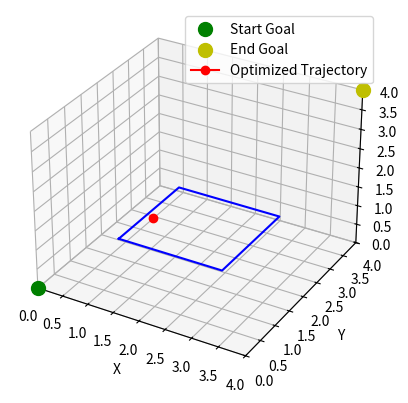

Here is the Python script that generated this plot:
import numpy as np
from scipy.optimize import minimize
import matplotlib.pyplot as plt
from mpl_toolkits.mplot3d import Axes3D

# Define the cube parameters
cube_center = np.array([2, 2, 2])  # Center of the cube
cube_size = 2.0  # Size of the cube (edge length)

# Define the start and end goals
start_position = np.array([0, 0, 0])
end_position = np.array([4, 4, 4])

# Define the initial position of the point
initial_position = start_position

# Define the objective function to minimize the distance to the cube's surface
def objective_function(position):
    distance_to_center = np.linalg.norm(position - cube_center)
    distance_to_surface = distance_to_center - cube_size / 2
    return distance_to_surface

# Define the constraint to avoid collision with the cube
def collision_constraint(position):
    return np.linalg.norm(position - cube_center) - cube_size / 2

# Formulate the optimization problem
constraints = [{'type': 'ineq', 'fun': collision_constraint}]
result = minimize(objective_function, initial_position, constraints=constraints, method='SLSQP')

# Extract the optimized trajectory
optimized_trajectory = result.x

# Visualization using Matplotlib
fig = plt.figure()
ax = fig.add_subplot(111, projection='3d')

# Plot the cube
r = cube_size / 2
x, y, z = cube_center
ax.plot([x - r, x + r, x + r, x - r, x - r],
        [y - r, y - r, y + r, y + r, y - r],
        [z - r, z - r, z - r, z - r, z - r], color='b')

# Plot the start and end goals
ax.scatter(start_position[0], start_position[1], start_position[2], color='g', label='Start Goal', marker='o', s=100)
ax.scatter(end_position[0], end_position[1], end_position[2], color='y', label='End Goal', marker='o', s=100)

# Plot the optimized trajectory
ax.plot(optimized_trajectory[0], optimized_trajectory[1], optimized_trajectory[2], label='Optimized Trajectory', color='r', marker='o')

# Set plot limits and labels
ax.set_xlim(0, 4)
ax.set_ylim(0, 4)
ax.set_zlim(0, 4)
ax.set_xlabel('X')
ax.set_ylabel('Y')
ax.set_zlabel('Z')

plt.legend()
plt.show()